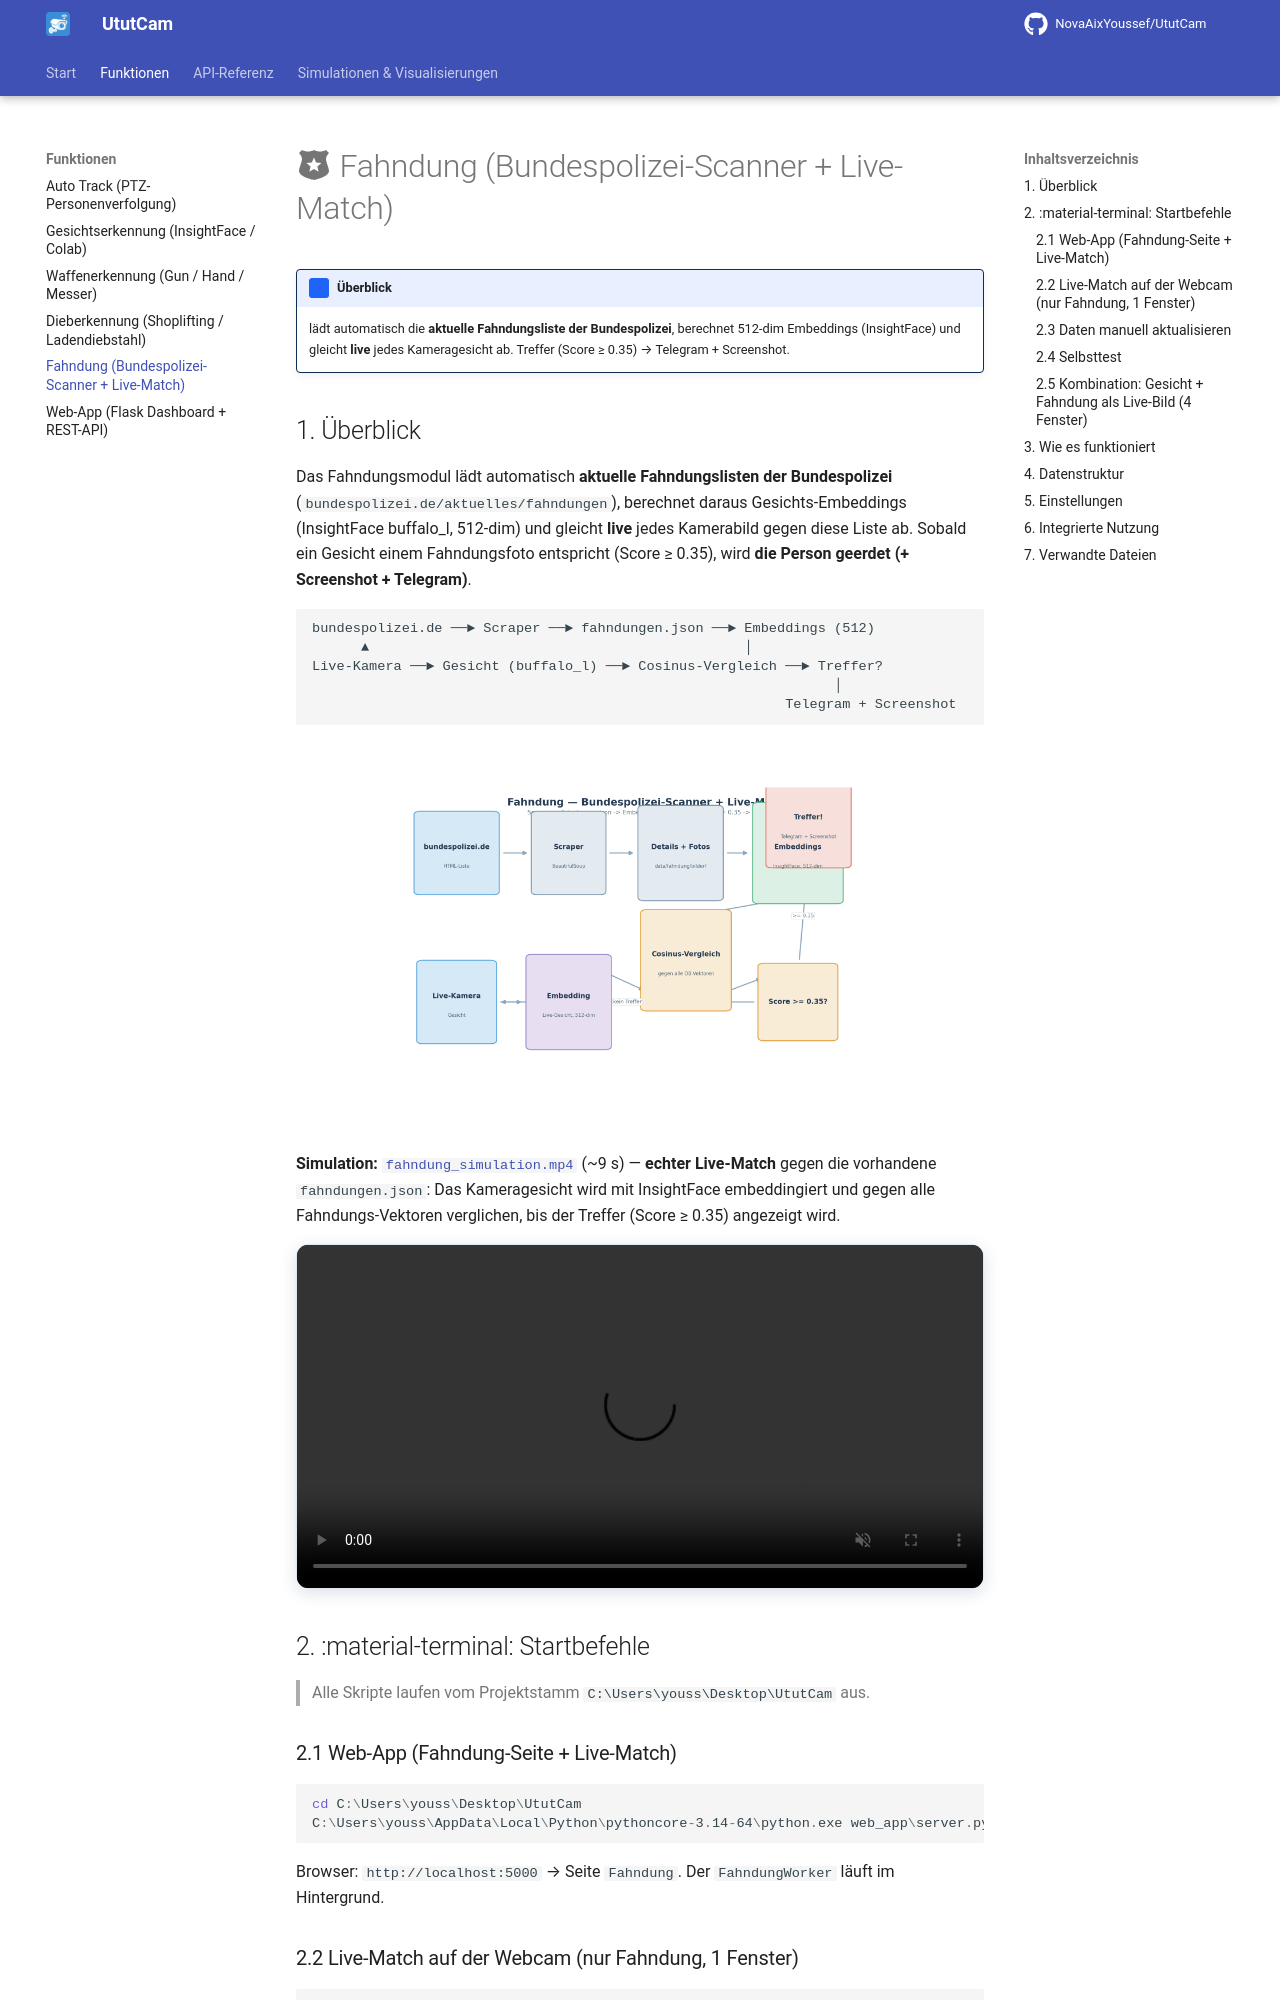

repository: NovaAixYoussef/UtutCam · page: fahndung/index.html · generator: mkdocs

# :material-police-badge: Fahndung (Bundespolizei-Scanner + Live-Match)

!!! ututcam "Überblick"
    lädt automatisch die **aktuelle Fahndungsliste der Bundespolizei**,
    berechnet 512-dim Embeddings (InsightFace) und gleicht **live** jedes
    Kameragesicht ab. Treffer (Score ≥ 0.35) → Telegram + Screenshot.

## 1. Überblick

Das Fahndungsmodul lädt automatisch **aktuelle Fahndungslisten der
Bundespolizei** (`bundespolizei.de/aktuelles/fahndungen`), berechnet daraus
Gesichts-Embeddings (InsightFace buffalo_l, 512-dim) und gleicht **live** jedes
Kamerabild gegen diese Liste ab. Sobald ein Gesicht einem Fahndungsfoto
entspricht (Score ≥ 0.35), wird **die Person geerdet (+ Screenshot + Telegram)**.

```
bundespolizei.de ──► Scraper ──► fahndungen.json ──► Embeddings (512)
      ▲                                              │
Live-Kamera ──► Gesicht (buffalo_l) ──► Cosinus-Vergleich ──► Treffer?
                                                                │
                                                          Telegram + Screenshot
```

![Fahndung Ablauf](bilder/fahndung_ablauf.png)

**Simulation:** [`fahndung_simulation.mp4`](simulationen/fahndung_simulation.mp4)
(~9 s) — **echter Live-Match** gegen die vorhandene `fahndungen.json`: Das
Kameragesicht wird mit InsightFace embeddingiert und gegen alle
Fahndungs-Vektoren verglichen, bis der Treffer (Score ≥ 0.35) angezeigt wird.

<div class="sim-player">
  <video controls preload="metadata" muted>
    <source src="simulationen/fahndung_simulation.mp4" type="video/mp4">
    Ihr Browser unterstützt kein eingebettetes Video.
  </video>
</div>

## 2. :material-terminal: Startbefehle

> Alle Skripte laufen vom Projektstamm `C:\Users\youss\Desktop\UtutCam` aus.

### 2.1 Web-App (Fahndung-Seite + Live-Match)

```powershell
cd C:\Users\youss\Desktop\UtutCam
C:\Users\youss\AppData\Local\Python\pythoncore-3.14-64\python.exe web_app\server.py
```

Browser: `http://localhost:5000` → Seite `Fahndung`. Der `FahndungWorker`
läuft im Hintergrund.
